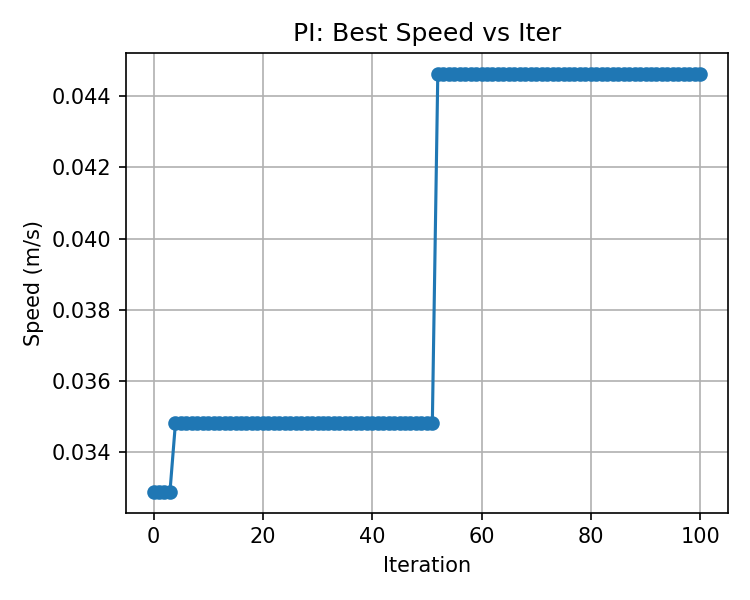

Source data for this figure (header and first rows):
, best_speed
0, 0.03288
1, 0.03288
2, 0.03288
3, 0.03288
4, 0.0348
5, 0.0348
6, 0.0348
7, 0.0348
8, 0.0348
9, 0.0348
10, 0.0348
11, 0.0348
12, 0.0348
13, 0.0348
14, 0.0348
15, 0.0348
16, 0.0348
17, 0.0348
18, 0.0348
19, 0.0348
20, 0.0348
21, 0.0348
22, 0.0348
23, 0.0348
24, 0.0348
25, 0.0348
26, 0.0348
27, 0.0348
28, 0.0348
29, 0.0348
30, 0.0348
31, 0.0348
32, 0.0348
33, 0.0348
34, 0.0348
35, 0.0348
36, 0.0348
37, 0.0348
38, 0.0348
39, 0.0348
40, 0.0348
41, 0.0348
42, 0.0348
43, 0.0348
44, 0.0348
45, 0.0348
46, 0.0348
47, 0.0348
48, 0.0348
49, 0.0348
50, 0.0348
51, 0.0348
52, 0.04463
53, 0.04463
54, 0.04463
55, 0.04463
56, 0.04463
57, 0.04463
58, 0.04463
59, 0.04463
... 41 more rows
